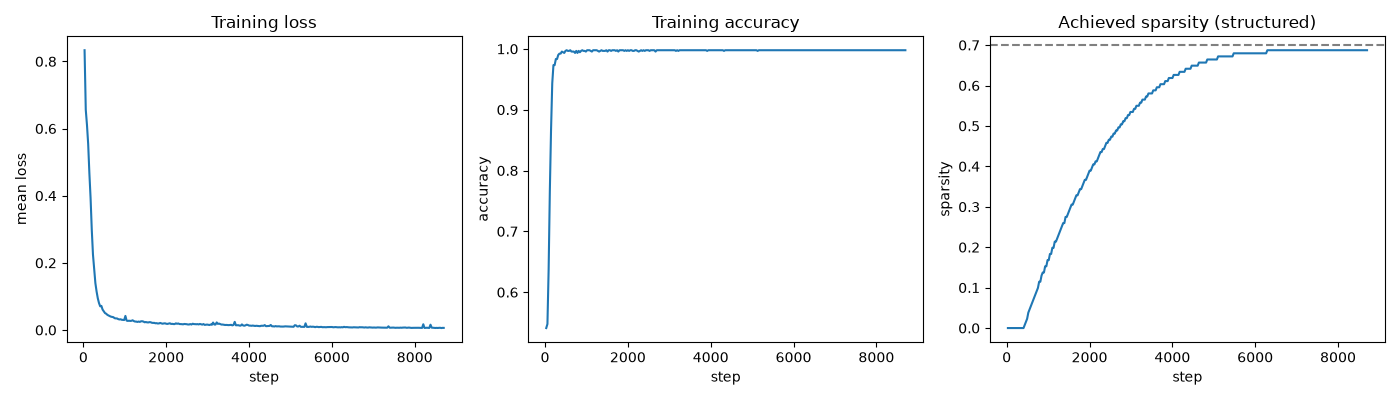

The data file committed next to this chart (first rows):
step, sparsity, mean_loss, accuracy
29, 0.0, 0.8334, 0.5411
58, 0.0, 0.6558, 0.5478
87, 0.0, 0.6109, 0.6378
116, 0.0, 0.5539, 0.7667
145, 0.0, 0.467, 0.8667
174, 0.0, 0.3934, 0.9433
203, 0.0, 0.2981, 0.9733
232, 0.0, 0.2242, 0.9733
261, 0.0, 0.1817, 0.9833
290, 0.0, 0.1395, 0.9833
319, 0.0, 0.1149, 0.99
348, 0.0, 0.09464, 0.9922
377, 0.0, 0.0804, 0.9922
406, 0.0, 0.07069, 0.9956
435, 0.007636, 0.07185, 0.9944
464, 0.01527, 0.06082, 0.9933
493, 0.02291, 0.05552, 0.9967
522, 0.03818, 0.05053, 0.9978
551, 0.04582, 0.04846, 0.9967
580, 0.05345, 0.04512, 0.9967
609, 0.06109, 0.04309, 0.9978
638, 0.06873, 0.04133, 0.9956
667, 0.07636, 0.03972, 0.9956
696, 0.084, 0.03895, 0.9956
725, 0.09164, 0.03817, 0.9933
754, 0.09927, 0.03524, 0.9967
783, 0.1145, 0.03457, 0.9933
812, 0.1145, 0.03446, 0.9967
841, 0.1298, 0.0325, 0.9944
870, 0.1375, 0.03144, 0.9967
899, 0.1375, 0.03195, 0.9978
928, 0.1527, 0.03041, 0.9967
957, 0.1527, 0.02996, 0.9967
986, 0.168, 0.02984, 0.9956
1015, 0.168, 0.042, 0.9978
1044, 0.1833, 0.02808, 0.9978
1073, 0.1833, 0.02711, 0.9978
1102, 0.1985, 0.02768, 0.9967
1131, 0.1985, 0.02706, 0.9956
1160, 0.2138, 0.02747, 0.9978
1189, 0.2138, 0.02896, 0.9978
1218, 0.2215, 0.02667, 0.9978
1247, 0.2291, 0.02522, 0.9978
1276, 0.2367, 0.02511, 0.9967
1305, 0.2444, 0.02408, 0.9956
1334, 0.252, 0.02519, 0.9967
1363, 0.2596, 0.02411, 0.9978
1392, 0.2596, 0.02596, 0.9967
1421, 0.2749, 0.02606, 0.9967
1450, 0.2749, 0.02517, 0.9967
1479, 0.2825, 0.02301, 0.9978
1508, 0.2902, 0.0238, 0.9956
1537, 0.2978, 0.02285, 0.9978
1566, 0.3055, 0.02251, 0.9978
1595, 0.3055, 0.02348, 0.9967
1624, 0.3131, 0.02318, 0.9978
1653, 0.3207, 0.0216, 0.9978
1682, 0.3284, 0.02116, 0.9978
1711, 0.3284, 0.02129, 0.9967
1740, 0.336, 0.02007, 0.9978
... 240 more rows
